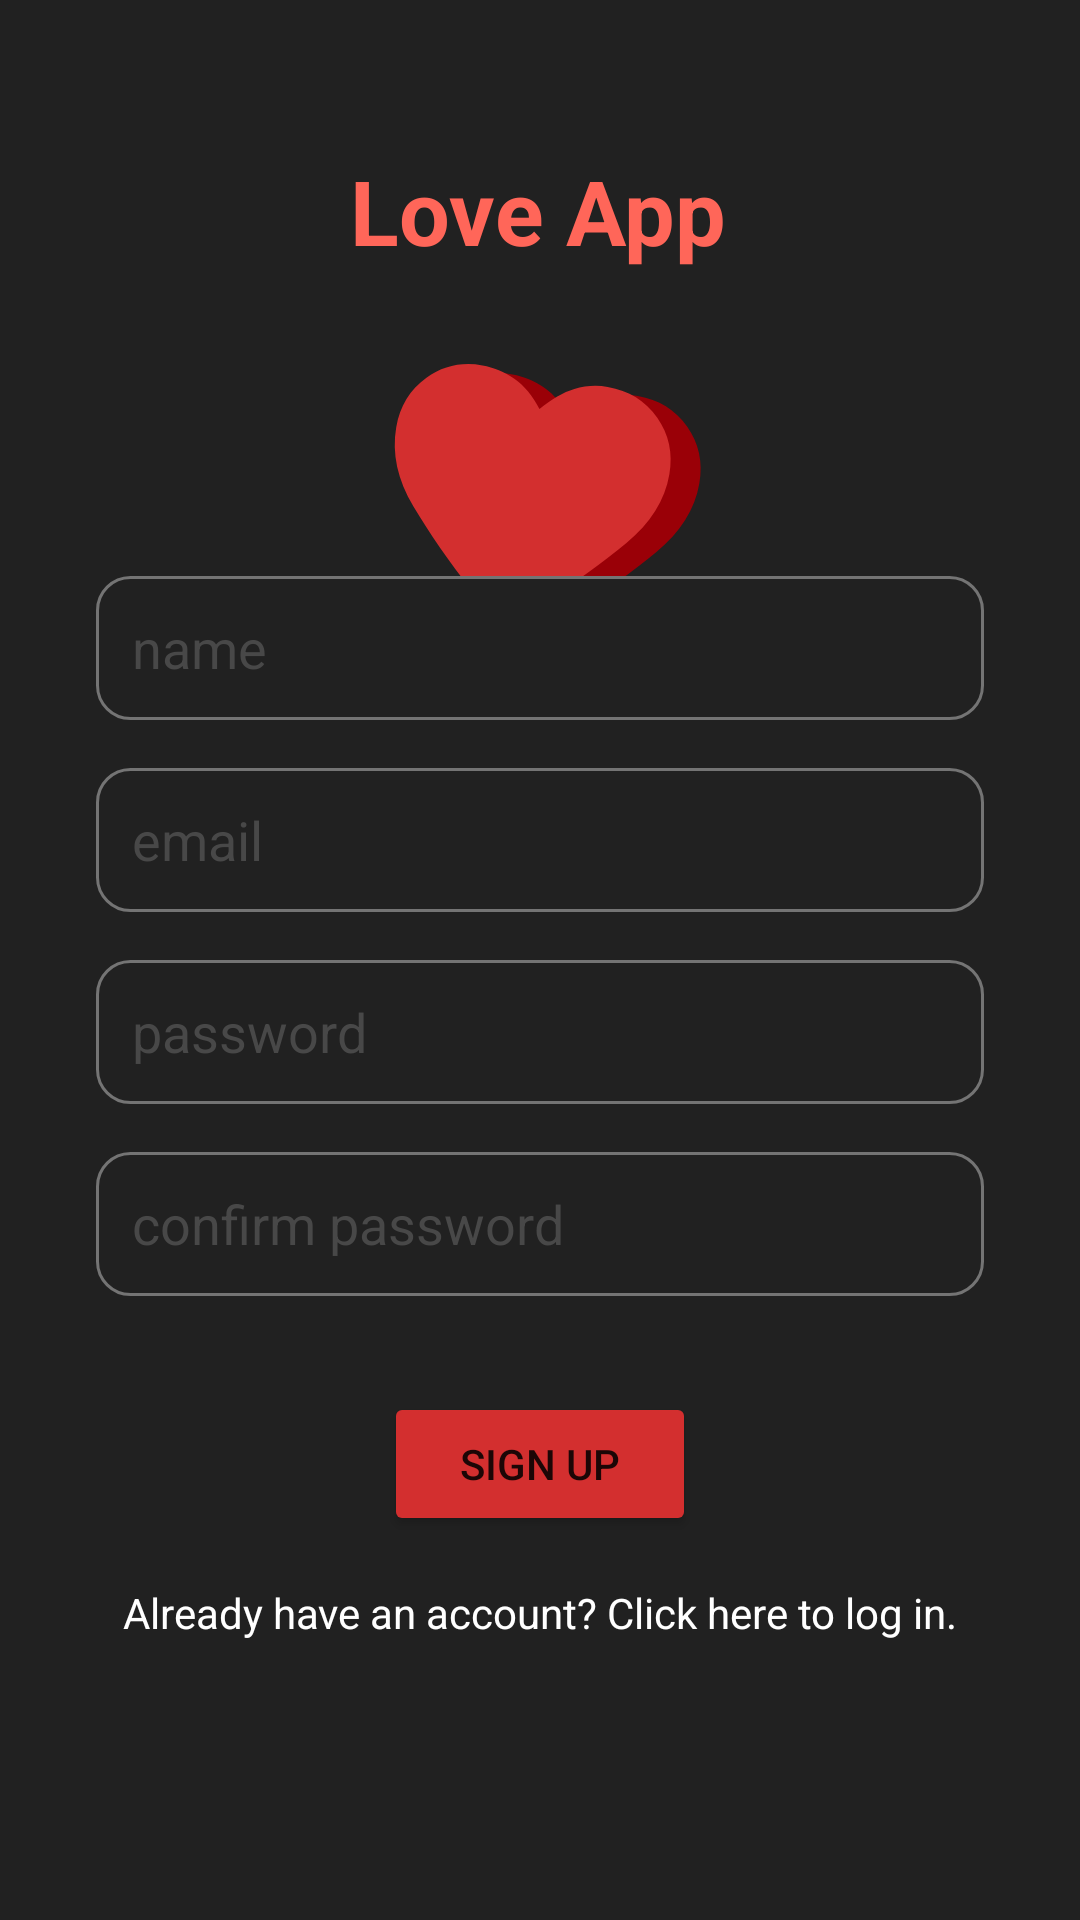

Write the Android layout XML for this screen, with the resource values it uses.
<!-- AndroidManifest.xml: application theme Theme.LoveApp -->
<!-- res/layout/fragment_sign_up.xml -->
<?xml version="1.0" encoding="utf-8"?>
<androidx.constraintlayout.widget.ConstraintLayout xmlns:android="http://schemas.android.com/apk/res/android"
    xmlns:app="http://schemas.android.com/apk/res-auto"
    xmlns:tools="http://schemas.android.com/tools"
    android:layout_width="match_parent"
    android:layout_height="match_parent"
    android:background="@color/grey_primary"
    tools:context=".ui.account.login.SignUpFragment">

    <TextView
        android:id="@+id/textview_title"
        android:layout_width="wrap_content"
        android:layout_height="wrap_content"
        android:layout_marginTop="50dp"
        android:text="@string/title"
        android:textColor="@color/red_light"
        android:textSize="30sp"
        android:textStyle="bold"
        app:layout_constraintEnd_toEndOf="parent"
        app:layout_constraintHorizontal_bias="0.498"
        app:layout_constraintStart_toStartOf="parent"
        app:layout_constraintTop_toTopOf="parent" />

    <ImageView
        android:id="@+id/imageView"
        android:layout_width="wrap_content"
        android:layout_height="wrap_content"
        android:layout_marginTop="16dp"
        android:src="@drawable/ic_love_app_logo"
        app:layout_constraintEnd_toEndOf="parent"
        app:layout_constraintHorizontal_bias="0.498"
        app:layout_constraintStart_toStartOf="parent"
        app:layout_constraintTop_toBottomOf="@+id/textview_title" />

    <EditText
        android:id="@+id/edittext_username"
        style="@style/inputField"
        android:layout_width="0dp"
        android:layout_height="wrap_content"
        android:layout_marginStart="32dp"
        android:layout_marginEnd="32dp"
        android:layout_marginBottom="16dp"
        android:drawableStart="@drawable/custom_person_icon"
        android:ems="10"
        android:hint="@string/name"
        android:inputType="textPersonName"
        android:maxLength="20"
        app:layout_constraintBottom_toTopOf="@+id/edittext_email"
        app:layout_constraintEnd_toEndOf="parent"
        app:layout_constraintHorizontal_bias="0.502"
        app:layout_constraintStart_toStartOf="parent" />

    <EditText
        android:id="@+id/edittext_email"
        style="@style/inputField"
        android:layout_width="0dp"
        android:layout_height="wrap_content"
        android:layout_marginStart="32dp"
        android:layout_marginEnd="32dp"
        android:layout_marginBottom="16dp"
        android:drawableStart="@drawable/custom_email_icon"
        android:ems="10"
        android:hint="@string/email"
        android:inputType="textEmailAddress"
        app:layout_constraintBottom_toTopOf="@+id/edittext_password"
        app:layout_constraintEnd_toEndOf="parent"
        app:layout_constraintHorizontal_bias="0.502"
        app:layout_constraintStart_toStartOf="parent" />

    <EditText
        android:id="@+id/edittext_password"
        style="@style/inputField"
        android:layout_width="0dp"
        android:layout_height="wrap_content"
        android:layout_marginStart="32dp"
        android:layout_marginEnd="32dp"
        android:layout_marginBottom="16dp"
        android:drawableStart="@drawable/custom_lock_icon"
        android:ems="10"
        android:hint="@string/password"
        android:inputType="textPassword"
        app:layout_constraintBottom_toTopOf="@+id/edittext_confirm_password"
        app:layout_constraintEnd_toEndOf="parent"
        app:layout_constraintStart_toStartOf="parent" />

    <EditText
        android:id="@+id/edittext_confirm_password"
        style="@style/inputField"
        android:layout_width="0dp"
        android:layout_height="wrap_content"
        android:layout_marginStart="32dp"
        android:layout_marginEnd="32dp"
        android:layout_marginBottom="32dp"
        android:drawableStart="@drawable/custom_lock_icon"
        android:ems="10"
        android:hint="@string/confirm_password"
        android:inputType="textPassword"
        app:layout_constraintBottom_toTopOf="@+id/button_sign_up"
        app:layout_constraintEnd_toEndOf="parent"
        app:layout_constraintStart_toStartOf="parent" />

    <Button
        android:id="@+id/button_sign_up"
        android:layout_width="0dp"
        android:layout_height="wrap_content"
        android:layout_marginStart="128dp"
        android:layout_marginEnd="128dp"
        android:layout_marginBottom="128dp"
        android:backgroundTint="@color/red_primary"
        android:text="@string/sign_up"
        app:layout_constraintBottom_toBottomOf="parent"
        app:layout_constraintEnd_toEndOf="parent"
        app:layout_constraintStart_toStartOf="parent" />

    <TextView
        android:id="@+id/textview_log_in"
        android:layout_width="wrap_content"
        android:layout_height="wrap_content"
        android:layout_marginTop="16dp"
        android:text="@string/already_have_an_account_click_here_to_sign_up"
        android:textColor="@color/white"
        app:layout_constraintEnd_toEndOf="parent"
        app:layout_constraintStart_toStartOf="parent"
        app:layout_constraintTop_toBottomOf="@+id/button_sign_up" />

    <ProgressBar
        android:id="@+id/progressbar_loading"
        style="?android:attr/progressBarStyle"
        android:layout_width="wrap_content"
        android:layout_height="wrap_content"
        android:visibility="gone"
        app:layout_constraintBottom_toBottomOf="@+id/button_sign_up"
        app:layout_constraintEnd_toEndOf="parent"
        app:layout_constraintStart_toStartOf="parent"
        tools:visibility="visible" />

</androidx.constraintlayout.widget.ConstraintLayout>
<!-- resources referenced by this layout -->
<resources>
  <color name="grey_primary">#212121</color>
  <color name="red_light">#FF6659</color>
  <color name="red_primary">#D32F2F</color>
  <color name="white">#FFFFFFFF</color>
  <string name="already_have_an_account_click_here_to_sign_up">Already have an account? Click here to log in.</string>
  <string name="confirm_password">confirm password</string>
  <string name="email">email</string>
  <string name="name">name</string>
  <string name="password">password</string>
  <string name="sign_up">Sign up</string>
  <string name="title">Love App</string>
  <style name="inputField">
          <item name="android:background">@drawable/custom_input</item>
          <item name="android:drawablePadding">12dp</item>
          <item name="android:paddingStart">12dp</item>
          <item name="android:paddingEnd">12dp</item>
          <item name="android:textColor">@color/grey_lighter</item>
          <item name="android:textColorHint">@color/grey_light</item>
          <item name="android:minHeight">48dp</item>
      </style>
  <style name="Theme.LoveApp" parent="Theme.MaterialComponents.DayNight.DarkActionBar">
          
          <item name="colorPrimary">@color/grey_light</item>
          <item name="colorPrimaryVariant">@color/grey_primary</item>
          <item name="colorOnPrimary">@color/white</item>
          
          <item name="colorSecondary">@color/red_primary</item>
          <item name="colorSecondaryVariant">@color/red_light</item>
          <item name="colorOnSecondary">@color/white</item>
          
          <item name="android:statusBarColor" tools:targetApi="l">?attr/colorPrimaryVariant</item>
          
      </style>
  <!-- drawable custom_input (drawable) -->
  <?xml version="1.0" encoding="utf-8"?>
  <selector xmlns:android="http://schemas.android.com/apk/res/android">
  
      <item android:state_enabled="true" android:state_focused="true">
          <shape android:shape="rectangle">
              <solid android:color="@color/grey_primary"/>
              <corners android:radius="11dp"/>
              <stroke android:color="@color/white" android:width="1dp"/>
          </shape>
      </item>
  
      <item android:state_enabled="true">
          <shape android:shape="rectangle">
              <solid android:color="@color/grey_primary"/>
              <corners android:radius="11dp"/>
              <stroke android:color="@color/grey_lighter" android:width="1dp"/>
          </shape>
      </item>
  
  </selector>
  <color name="grey_lighter">#747474</color>
  <color name="grey_light">#484848</color>
</resources>
